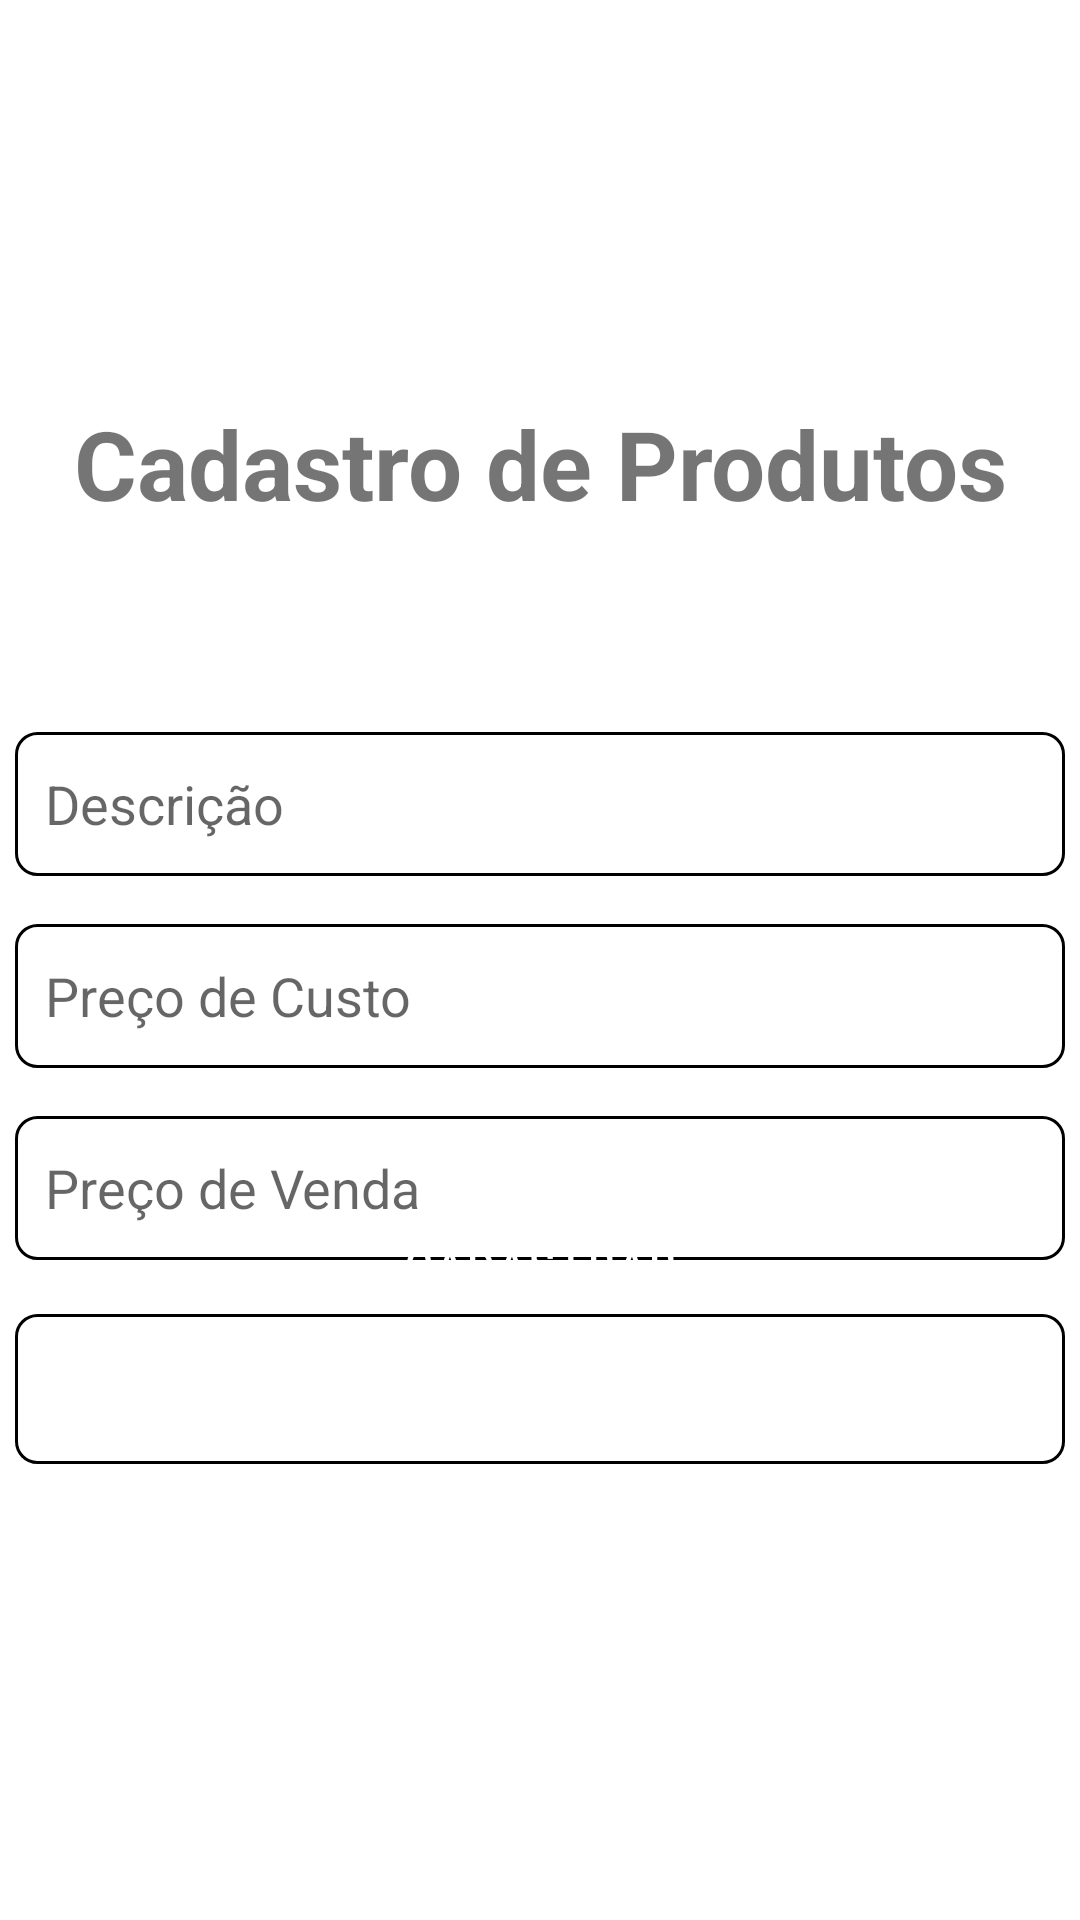

This screen was rendered from an Android layout file. Write that file and the resources it references.
<!-- AndroidManifest.xml: application theme Theme.AppArena -->
<!-- res/layout/activity_form_produto.xml -->
<?xml version="1.0" encoding="utf-8"?>
<androidx.constraintlayout.widget.ConstraintLayout xmlns:android="http://schemas.android.com/apk/res/android"
    xmlns:app="http://schemas.android.com/apk/res-auto"
    xmlns:tools="http://schemas.android.com/tools"
    android:id="@+id/scrollView"
    android:layout_width="match_parent"
    android:layout_height="match_parent"
    tools:context=".view.FormProdutoActivity">

        <EditText
            android:id="@+id/txtDescricaoProduto"
            android:layout_width="350dp"
            android:layout_height="wrap_content"
            android:layout_marginTop="244dp"
            android:ems="10"
            android:hint="@string/str_hint_descricao"
            android:inputType="textPersonName"
            android:minHeight="48dp"
            android:padding="10dp"
            android:background="@drawable/input_background"
            app:layout_constraintEnd_toEndOf="parent"
            app:layout_constraintStart_toStartOf="parent"
            app:layout_constraintTop_toTopOf="parent" />

    <EditText
        android:id="@+id/txtPrecoCusto"
        android:layout_width="350dp"
        android:layout_height="wrap_content"
        android:layout_marginTop="16dp"
        android:ems="10"
        android:hint="@string/str_hint_preco_custo"
        android:inputType="numberDecimal"
        android:minHeight="48dp"
        android:padding="10dp"
        android:background="@drawable/input_background"
        app:layout_constraintBottom_toBottomOf="parent"
        app:layout_constraintEnd_toEndOf="parent"
        app:layout_constraintStart_toStartOf="parent"
        app:layout_constraintTop_toBottomOf="@+id/txtDescricaoProduto"
        app:layout_constraintVertical_bias="0.0" />

    <Button
        android:id="@+id/btnSalvarProduto"
        android:layout_width="match_parent"
        android:layout_height="wrap_content"
        android:layout_marginStart="90dp"
        android:layout_marginEnd="90dp"
        android:background="@drawable/button_background"
        android:text="@string/str_btn_cadastrar"
        app:layout_constraintBottom_toBottomOf="parent"
        app:layout_constraintEnd_toEndOf="parent"
        app:layout_constraintHorizontal_bias="0.0"
        app:layout_constraintStart_toStartOf="parent"
        app:layout_constraintTop_toTopOf="parent"
        app:layout_constraintVertical_bias="0.671" />

    <TextView
        android:id="@+id/textView"
        android:layout_width="wrap_content"
        android:layout_height="wrap_content"
        android:text="@string/str_cadastro_de_produtos"
        android:textSize="32sp"
        android:textStyle="bold"
        app:layout_constraintBottom_toTopOf="@+id/txtDescricaoProduto"
        app:layout_constraintEnd_toEndOf="parent"
        app:layout_constraintStart_toStartOf="parent"
        app:layout_constraintTop_toTopOf="parent"
        app:layout_constraintVertical_bias="0.661" />

    <Spinner
        android:id="@+id/spinner"
        android:layout_width="350dp"
        android:layout_height="50dp"
        android:layout_marginTop="16dp"
        android:background="@drawable/input_background"
        app:layout_constraintBottom_toBottomOf="parent"
        app:layout_constraintEnd_toEndOf="parent"
        app:layout_constraintStart_toStartOf="parent"
        app:layout_constraintTop_toBottomOf="@+id/txtValorProduto"
        app:layout_constraintVertical_bias="0.014" />

    <EditText
        android:id="@+id/txtValorProduto"
        android:layout_width="350dp"
        android:layout_height="wrap_content"
        android:layout_marginTop="16dp"
        android:ems="10"
        android:hint="@string/str_hint_valor"
        android:inputType="numberDecimal"
        android:minHeight="48dp"
        android:padding="10dp"
        android:background="@drawable/input_background"
        app:layout_constraintEnd_toEndOf="parent"
        app:layout_constraintStart_toStartOf="parent"
        app:layout_constraintTop_toBottomOf="@+id/txtPrecoCusto" />

</androidx.constraintlayout.widget.ConstraintLayout>
<!-- resources referenced by this layout -->
<resources>
  <!-- drawable input_background (drawable) -->
  <?xml version="1.0" encoding="utf-8"?>
  <selector xmlns:android="http://schemas.android.com/apk/res/android">
      <item>
          <shape android:shape="rectangle">
              <stroke android:color="@color/black" android:width="1dp"/>
              <solid android:color="@color/white"/>
              <corners android:radius="7dp"/>
          </shape>
      </item>
  </selector>
  <string name="str_btn_cadastrar">Cadastrar</string>
  <string name="str_cadastro_de_produtos">Cadastro de Produtos</string>
  <string name="str_hint_descricao">Descrição</string>
  <string name="str_hint_preco_custo">Preço de Custo</string>
  <string name="str_hint_valor">Preço de Venda</string>
  <style name="Theme.AppArena" parent="Theme.MaterialComponents.DayNight.DarkActionBar">
          
          <item name="colorPrimary">@color/purple_500</item>
          <item name="colorPrimaryVariant">@color/purple_700</item>
          <item name="colorOnPrimary">@color/white</item>
          
          <item name="colorSecondary">@color/teal_200</item>
          <item name="colorSecondaryVariant">@color/teal_700</item>
          <item name="colorOnSecondary">@color/black</item>
          
          <item name="android:statusBarColor" tools:targetApi="l">?attr/colorPrimaryVariant</item>
          
      </style>
  <color name="black">#FF000000</color>
  <color name="white">#FFFFFFFF</color>
  <color name="purple_500">#5b9d60</color>
  <color name="purple_700">#2c6e35</color>
  <color name="teal_200">#FF03DAC5</color>
  <color name="teal_700">#FF018786</color>
</resources>
